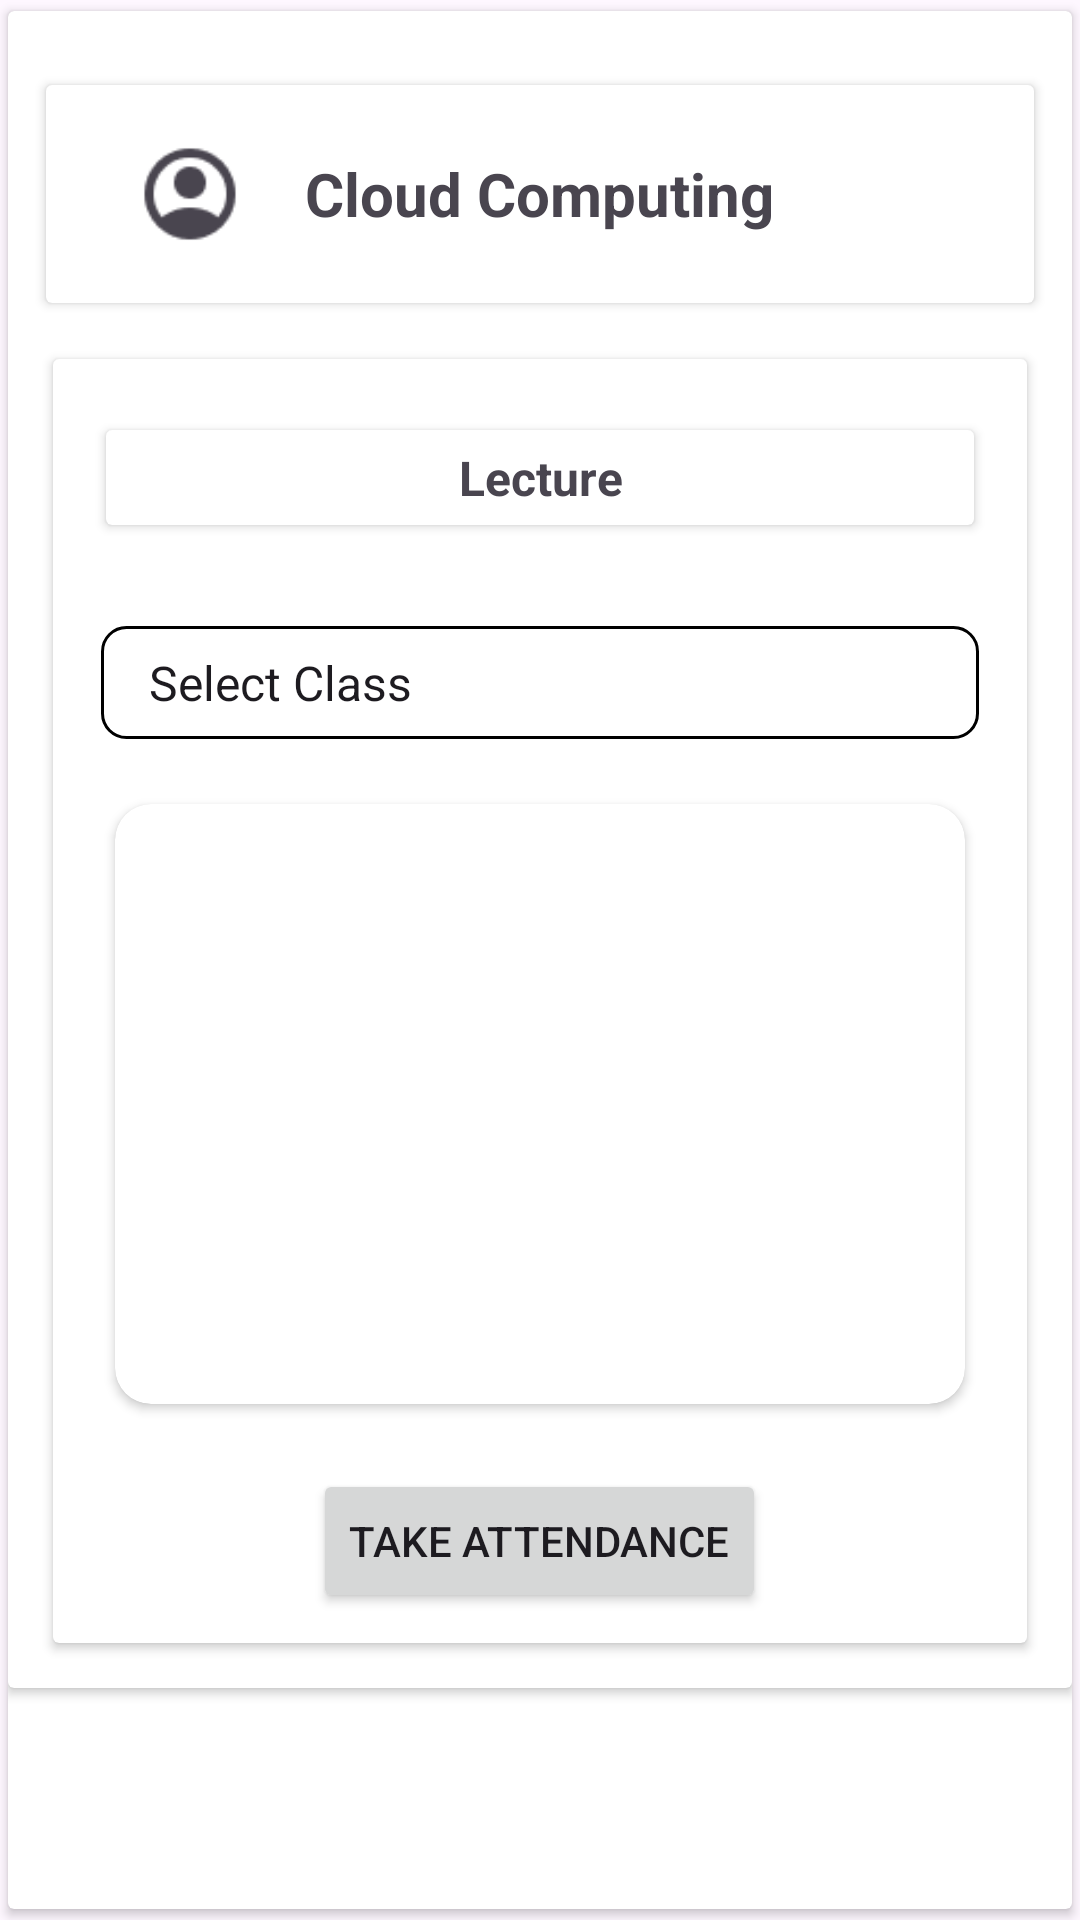

The Android layout XML behind this screen, and the referenced resources:
<!-- AndroidManifest.xml: application theme Theme.NewAttendanceManagement -->
<!-- res/layout/layout_take_attendance_subject_list.xml -->
<?xml version="1.0" encoding="utf-8"?>
<LinearLayout xmlns:android="http://schemas.android.com/apk/res/android"
    xmlns:tools="http://schemas.android.com/tools"
    android:layout_width="match_parent"
    android:orientation="vertical"
    android:layout_height="match_parent"
    xmlns:app="http://schemas.android.com/apk/res-auto"
    tools:context=".flow4fragments.TakeAttendanceFragment">

    <androidx.cardview.widget.CardView
        android:layout_width="match_parent"
        app:cardUseCompatPadding="true"
        app:cardElevation="2dp"
        android:layout_height="match_parent">

        <LinearLayout
            android:layout_width="match_parent"
            android:orientation="vertical"
            android:layout_height="match_parent">

            <androidx.cardview.widget.CardView
                android:layout_width="match_parent"
                android:layout_height="wrap_content">

                <LinearLayout
                    android:layout_width="match_parent"
                    android:orientation="vertical"
                    android:layout_height="match_parent">

                    <androidx.cardview.widget.CardView
                        android:layout_width="match_parent"
                        app:cardUseCompatPadding="true"
                        android:layout_marginTop="21sp"
                        android:layout_marginHorizontal="10sp"
                        android:layout_height="80sp">

                        <RelativeLayout
                            android:layout_width="match_parent"
                            android:layout_height="match_parent">
                            <ImageView
                                android:layout_width="wrap_content"
                                android:src="@drawable/profile"
                                android:id="@+id/subjectImage"
                                android:layout_height="wrap_content"/>

                            <TextView
                                android:layout_width="wrap_content"
                                android:text="Cloud Computing"
                                android:id="@+id/subjectName"
                                android:textStyle="bold"
                                android:layout_centerInParent="true"
                                android:textSize="20sp"
                                android:layout_height="wrap_content"/>
                        </RelativeLayout>
                    </androidx.cardview.widget.CardView>


                    <androidx.cardview.widget.CardView
                        android:layout_height="wrap_content"
                        android:layout_marginHorizontal="15dp"
                        android:layout_marginVertical="15sp"
                        android:layout_width="match_parent">


                                            <LinearLayout
                                                android:layout_width="match_parent"
                                                android:orientation="vertical"

                                                android:layout_height="match_parent">

                                                <androidx.cardview.widget.CardView
                                                    android:layout_width="match_parent"
                                                    android:layout_marginTop="20sp"
                                                    android:layout_marginHorizontal="15dp"
                                                    app:cardUseCompatPadding="true"
                                                    android:layout_height="39sp">

                                                    <TextView
                                                        android:layout_width="match_parent"
                                                        android:text="Lecture"
                                                        android:textStyle="bold"
                                                        android:layout_gravity="center"
                                                        android:textSize="16sp"
                                                        android:gravity="center"
                                                        android:layout_height="wrap_content"/>

                                                </androidx.cardview.widget.CardView>

                                                <Spinner
                                                    android:id="@+id/subjectSpinner"
                                                    android:layout_width="match_parent"
                                                    android:layout_height="wrap_content"

                                                    android:layout_marginHorizontal="16dp"
                                                    android:layout_marginTop="30dp"
                                                    android:padding="8dp"
                                                    android:entries="@array/class_array"
                                                    android:spinnerMode="dropdown"
                                                    android:popupBackground="@color/white"
                                                    android:background="@drawable/spinner_dropdown_background"
                                                    android:dropDownVerticalOffset="12dp"
                                                    app:layout_constraintStart_toStartOf="parent"
                                                    app:layout_constraintEnd_toEndOf="parent"
                                                    app:layout_constraintTop_toTopOf="parent"
                                                    app:layout_constraintHorizontal_bias="0.5" />



                    <androidx.cardview.widget.CardView
                        android:layout_width="match_parent"
                        android:layout_marginHorizontal="15dp"
                        android:elevation="4dp"
                        app:cardUseCompatPadding="true"
                        app:cardCornerRadius="12sp"
                        android:layout_marginVertical="15sp"
                        android:layout_height="wrap_content">



                        <LinearLayout
                            android:layout_width="match_parent"
                            android:orientation="vertical"
                            android:layout_height="match_parent">

                            
                            <androidx.recyclerview.widget.RecyclerView
                                android:id="@+id/batchRecyclerView"
                                android:layout_width="match_parent"
                                android:layout_height="200dp"/>


                        </LinearLayout>
                    </androidx.cardview.widget.CardView>

                    <Button android:layout_height="wrap_content"
                        android:text="Take Attendance"
                        android:layout_gravity="center"
                        android:id="@+id/takeAttendance"
                        android:layout_marginBottom="10sp"
                        android:layout_width="wrap_content"/>
                </LinearLayout>
            </androidx.cardview.widget.CardView>
        </LinearLayout>
    </androidx.cardview.widget.CardView>
</LinearLayout>
    </androidx.cardview.widget.CardView>
</LinearLayout>
<!-- resources referenced by this layout -->
<resources>
  <string-array name="class_array">
          <item>Select Class</item>
          <item>CO-TY</item>
          <item>CO-SY</item>
          <item>AN-FY</item>
          <item>AN-TY</item>
      </string-array>
  <color name="white">#FFFFFF</color>
  <!-- drawable profile: png bitmap (drawable, 949 bytes) -->
  <!-- drawable spinner_dropdown_background (drawable) -->
  <?xml version="1.0" encoding="utf-8"?>
      <shape xmlns:android="http://schemas.android.com/apk/res/android">
          <solid android:color="@color/white" />
          <stroke
              android:width="1dp"/>
          <corners android:radius="8dp" />
          <padding
              android:left="12dp"
              android:right="12dp"
              android:top="8dp"
              android:bottom="8dp" />
      </shape>
  <style name="Theme.NewAttendanceManagement" parent="Base.Theme.NewAttendanceManagement" />
  <style name="Base.Theme.NewAttendanceManagement" parent="Theme.Material3.DayNight.NoActionBar">
          
          
      </style>
</resources>
